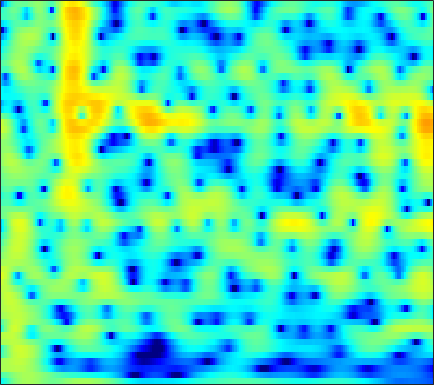

The table this chart was drawn from, first rows:
-6.2683, -5.5519, -4.3562, -3.1196, -2.2466, -1.2082, -0.33277, 0.21454, 0.8031, 1.2496, 1.5606, 1.7108, 1.8095, 1.7982, 1.7232, 1.5433, 1.2801, 1.0364, 0.6694, 0.28144, -0.10112, -0.36588, -0.64906, -0.82503
-2.529, -2.275, -1.788, -1.196, -0.7258, -0.1149, 0.4415, 0.8072, 1.216, 1.527, 1.74, 1.836, 1.882, 1.842, 1.757, 1.58, 1.337, 1.116, 0.7792, 0.4033, 0.0006209, -0.3115, -0.7314, -1.147
1.843, 1.935, 2.065, 2.198, 2.293, 2.405, 2.486, 2.519, 2.521, 2.461, 2.331, 2.183, 1.912, 1.551, 1.219, 0.6892, 0.05565, -0.4893, -1.313, -2.253, -3.31, -4.18, -5.429, -6.766
1.709, 1.848, 2.067, 2.303, 2.478, 2.685, 2.845, 2.924, 2.962, 2.91, 2.76, 2.577, 2.231, 1.762, 1.327, 0.6275, -0.2134, -0.9415, -2.054, -3.349, -4.847, -6.125, -8.071, -10.36
-3.543, -2.496, -1.031, 0.2826, 1.119, 2.027, 2.711, 3.092, 3.429, 3.586, 3.572, 3.454, 3.157, 2.705, 2.266, 1.548, 0.6831, -0.06136, -1.185, -2.455, -3.845, -4.943, -6.431, -7.866
-4.352, -2.884, -1.041, 0.4644, 1.368, 2.305, 2.973, 3.321, 3.605, 3.704, 3.632, 3.479, 3.151, 2.692, 2.258, 1.562, 0.7305, 0.01136, -1.103, -2.426, -4.002, -5.397, -7.646, -10.6
1.858, 1.956, 2.17, 2.416, 2.585, 2.75, 2.807, 2.768, 2.596, 2.284, 1.857, 1.482, 0.9356, 0.3792, -0.028, -0.5447, -1.028, -1.375, -1.863, -2.41, -3.048, -3.59, -4.37, -5.156
2.477, 2.529, 2.71, 2.925, 3.049, 3.098, 2.951, 2.679, 2.061, 1.12, -0.2072, -1.474, -3.496, -5.594, -6.652, -6.596, -5.347, -4.284, -3.085, -2.224, -1.687, -1.455, -1.305, -1.279
-5.039, -2.767, -0.188, 1.633, 2.575, 3.369, 3.705, 3.675, 3.269, 2.428, 1.106, -0.2095, -2.363, -4.604, -5.71, -5.466, -3.877, -2.643, -1.354, -0.496, -0.01324, 0.1474, 0.1374, -0.08302
-2.262, -1.371, 0.02678, 1.28, 2.03, 2.75, 3.174, 3.305, 3.258, 2.992, 2.563, 2.162, 1.585, 1.041, 0.6879, 0.3117, 0.03766, -0.1386, -0.402, -0.7732, -1.287, -1.776, -2.591, -3.628
1.447, 1.65, 1.984, 2.332, 2.57, 2.814, 2.952, 2.976, 2.905, 2.723, 2.446, 2.187, 1.767, 1.296, 0.9385, 0.4369, -0.1319, -0.6131, -1.348, -2.232, -3.3, -4.259, -5.791, -7.65
1.946, 2.272, 2.645, 2.924, 3.066, 3.157, 3.131, 3.033, 2.807, 2.482, 2.08, 1.735, 1.251, 0.7425, 0.3653, -0.1389, -0.6688, -1.092, -1.715, -2.462, -3.417, -4.319, -5.799, -7.681
1.688, 2.347, 2.972, 3.345, 3.47, 3.451, 3.227, 2.936, 2.387, 1.666, 0.7984, 0.1014, -0.8104, -1.615, -2.087, -2.427, -2.437, -2.322, -2.152, -2.059, -2.123, -2.284, -2.668, -3.211
2.116, 2.697, 3.172, 3.358, 3.324, 3.062, 2.563, 2.03, 1.083, -0.1763, -1.861, -3.517, -6.459, -10.65, -14.22, -12.95, -8.497, -6.057, -3.814, -2.319, -1.301, -0.7579, -0.2989, -0.05381
2.793, 2.853, 2.741, 2.405, 2.019, 1.359, 0.5783, -0.06149, -0.9562, -1.914, -2.993, -3.958, -5.342, -6.559, -7.134, -6.825, -5.418, -4.207, -2.726, -1.517, -0.6059, -0.08829, 0.4231, 0.7864
3.616, 3.268, 2.534, 1.444, 0.3802, -1.356, -3.306, -4.603, -5.453, -5.085, -4.14, -3.441, -2.703, -2.152, -1.773, -1.27, -0.7954, -0.4905, -0.1433, 0.1285, 0.2862, 0.3184, 0.3259, 0.3453
4.635, 4.231, 3.365, 2.037, 0.6556, -1.901, -5.645, -9.406, -11.52, -7.269, -3.895, -2.128, -0.5132, 0.4801, 0.9861, 1.405, 1.512, 1.455, 1.178, 0.6162, -0.2201, -1.025, -2.313, -3.658
3.448, 3.385, 3.103, 2.613, 2.123, 1.37, 0.6387, 0.2119, -0.05786, 0.04211, 0.3936, 0.6684, 1.02, 1.251, 1.31, 1.183, 0.8401, 0.4676, -0.2492, -1.285, -2.69, -4.06, -6.641, -10.56
1.422, 1.768, 2.082, 2.251, 2.296, 2.278, 2.194, 2.109, 1.978, 1.833, 1.682, 1.529, 1.233, 0.8673, 0.5, -0.09967, -0.7844, -1.389, -2.259, -3.13, -4.007, -4.632, -5.318, -5.738
-0.003164, 0.6923, 1.468, 2.063, 2.405, 2.729, 2.91, 2.958, 2.908, 2.723, 2.387, 2.063, 1.458, 0.6547, -0.07255, -1.186, -2.505, -3.613, -5.066, -6.285, -7.004, -7.085, -6.615, -5.815
-1.185, -0.2056, 0.9188, 1.839, 2.397, 2.967, 3.349, 3.508, 3.555, 3.407, 3.03, 2.61, 1.867, 0.8153, -0.1523, -1.81, -3.946, -5.967, -9.744, -16, -24.93, -17.09, -11.12, -7.811
-2.753, -1.555, -0.1776, 0.9955, 1.741, 2.544, 3.125, 3.414, 3.593, 3.546, 3.267, 2.871, 2.167, 1.249, 0.3744, -1.023, -2.611, -3.966, -5.872, -7.466, -8.274, -8.106, -7.139, -5.913
-4.434, -3.187, -1.569, -0.08199, 0.9029, 2.003, 2.832, 3.272, 3.614, 3.674, 3.507, 3.197, 2.563, 1.742, 1.013, -0.02238, -1.163, -1.97, -2.894, -3.673, -4.131, -4.327, -4.451, -4.399
-8.687, -6.365, -3.308, -0.8041, 0.696, 2.256, 3.37, 3.944, 4.398, 4.512, 4.278, 3.949, 3.204, 2.153, 1.227, -0.2059, -1.684, -2.658, -3.65, -4.117, -4.184, -4.146, -4.195, -4.56
-8.25, -5.525, -2.339, 0.09853, 1.51, 2.932, 3.925, 4.425, 4.782, 4.831, 4.482, 4.038, 3.097, 1.724, 0.3038, -2.274, -5.894, -10.15, -16.45, -11.43, -7.248, -5.437, -4.064, -3.742
-1.302, -0.9387, -0.1977, 0.6099, 1.17, 1.801, 2.271, 2.504, 2.64, 2.589, 2.367, 1.982, 1.334, 0.3328, -0.6219, -2.154, -4.027, -5.284, -6.26, -5.808, -4.496, -3.485, -2.373, -1.637
-1.188, -1.079, -0.911, -0.7657, -0.6948, -0.6646, -0.7086, -0.7702, -0.8285, -0.8841, -0.8473, -0.85, -0.9282, -1.073, -1.236, -1.568, -1.832, -1.991, -2.061, -1.841, -1.453, -1.03, -0.4297, 0.2355
-3.118, -2.752, -2.515, -2.593, -2.879, -3.58, -4.588, -5.409, -6.194, -6.122, -5.364, -4.456, -3.452, -2.648, -2.263, -1.953, -1.78, -1.735, -1.595, -1.369, -0.9406, -0.4971, 0.2392, 1.089
-4.749, -3.696, -2.986, -2.971, -3.433, -4.8, -7.318, -10.55, -19.84, -18.62, -10.04, -7.065, -4.577, -3.194, -2.68, -2.428, -2.728, -3.151, -3.806, -4.313, -3.942, -3.08, -1.417, 0.3349
-3.079, -2.313, -1.666, -1.454, -1.573, -2.07, -2.86, -3.514, -4.147, -4.133, -3.532, -2.904, -2.221, -1.875, -1.913, -2.416, -3.619, -5.093, -8.502, -15.88, -21.27, -11.02, -5.083, -1.591
-1.704, -1.23, -0.7215, -0.3924, -0.2594, -0.209, -0.2751, -0.351, -0.4649, -0.5002, -0.5495, -0.5349, -0.6086, -0.8144, -1.064, -1.651, -2.393, -3.162, -4.143, -4.92, -4.858, -4.238, -2.898, -1.43
-1.284, -0.7448, -0.1426, 0.3103, 0.5536, 0.7571, 0.8474, 0.8538, 0.8079, 0.6904, 0.5614, 0.407, 0.2015, -0.04517, -0.2731, -0.6043, -1.009, -1.286, -1.659, -1.924, -2.087, -2.096, -1.988, -1.71
-0.6439, 0.06448, 0.8014, 1.332, 1.603, 1.802, 1.849, 1.79, 1.631, 1.355, 1.091, 0.8431, 0.5717, 0.3389, 0.1528, -0.002972, -0.2161, -0.3356, -0.6213, -0.9395, -1.453, -1.945, -2.804, -3.821
0.3848, 1.182, 1.944, 2.421, 2.603, 2.635, 2.433, 2.144, 1.592, 0.9077, 0.1583, -0.3587, -0.9152, -1.172, -1.161, -0.9566, -0.6136, -0.4137, -0.2666, -0.3693, -0.7852, -1.401, -2.75, -5.102
0.6974, 1.341, 1.929, 2.194, 2.188, 1.916, 1.329, 0.6765, -0.53, -2.086, -4.236, -6.056, -8.567, -9.299, -7.975, -5.709, -3.659, -2.546, -1.387, -0.7199, -0.3668, -0.3222, -0.5051, -0.8509
0.3037, 0.662, 0.9119, 0.8792, 0.6731, 0.1419, -0.6799, -1.511, -2.93, -4.787, -7.337, -9.691, -13.61, -14.89, -12.21, -8.615, -5.931, -4.403, -2.844, -1.68, -0.8478, -0.3467, 0.1944, 0.7027
0.5316, 0.6236, 0.5088, 0.165, -0.2394, -0.9667, -1.888, -2.69, -3.837, -5.11, -6.174, -6.918, -7.443, -7.409, -6.924, -5.968, -4.857, -3.976, -2.954, -2.029, -1.266, -0.7529, -0.1073, 0.5377
1.876, 1.688, 1.239, 0.558, -0.1078, -1.185, -2.473, -3.533, -4.989, -6.334, -7.139, -7.438, -7.129, -6.369, -5.732, -4.673, -3.741, -3.082, -2.407, -1.902, -1.528, -1.331, -1.067, -0.7042
3.722, 3.269, 2.518, 1.529, 0.6108, -0.8904, -2.776, -4.517, -7.518, -11.52, -16.35, -15.4, -11, -7.512, -5.733, -3.918, -2.601, -1.989, -1.469, -1.438, -1.869, -2.547, -3.964, -5.553
3.368, 2.762, 1.847, 0.7662, -0.1848, -1.667, -3.403, -4.88, -7.164, -9.511, -10.81, -10.72, -8.603, -6.164, -4.667, -3.129, -1.954, -1.506, -1.131, -1.243, -1.906, -2.799, -4.731, -7.556
-0.5528, -1.032, -1.768, -2.653, -3.492, -4.87, -6.42, -7.473, -8.594, -8.541, -8.161, -7.293, -6.123, -4.9, -3.965, -3.067, -2.431, -2.215, -2.086, -2.08, -2.163, -2.139, -1.91, -1.362
-8.255, -7.118, -6.154, -6.154, -6.751, -8.436, -11.49, -15.4, -22.63, -16.21, -10.84, -8.278, -6.015, -4.535, -3.706, -3.132, -3.171, -3.374, -4.243, -5.387, -6.033, -5.709, -4.016, -1.721
-10.61, -9.003, -7.464, -6.869, -6.935, -7.569, -8.71, -9.614, -10.19, -9.095, -7.343, -6.077, -4.549, -3.54, -3.153, -3.019, -3.455, -4.255, -6.082, -9.542, -16.41, -16.97, -8.463, -3.432
-6.072, -6.235, -6.271, -6.162, -6.074, -5.986, -5.878, -5.736, -5.355, -4.886, -4.3, -3.764, -3.182, -2.727, -2.589, -2.577, -2.761, -3.115, -3.685, -4.159, -4.307, -3.933, -2.762, -1.089
-6.108, -6.533, -6.822, -6.705, -6.386, -5.774, -5.058, -4.523, -3.853, -3.28, -2.714, -2.394, -2.074, -1.862, -1.745, -1.724, -1.803, -1.852, -1.955, -1.961, -1.766, -1.485, -0.8697, -0.02581
-8.713, -10.36, -11.44, -10.3, -8.621, -6.392, -4.561, -3.468, -2.355, -1.491, -0.9335, -0.6881, -0.5046, -0.5154, -0.5839, -0.7681, -1.025, -1.193, -1.379, -1.536, -1.565, -1.49, -1.235, -0.7327
-8.624, -11.74, -15.45, -11.57, -7.998, -4.596, -2.277, -1.019, 0.2059, 0.9568, 1.296, 1.366, 1.176, 0.7192, 0.1936, -0.5857, -1.348, -1.9, -2.439, -2.839, -3.307, -3.743, -4.481, -4.991
-3.079, -3.222, -3.033, -2.322, -1.522, -0.3268, 0.7746, 1.46, 2.104, 2.382, 2.327, 2.021, 1.206, -0.08227, -1.395, -3.667, -6.293, -7.864, -8.38, -7.462, -6.866, -7.122, -8.843, -13.4
-2.39, -1.893, -1.196, -0.4674, 0.08732, 0.7842, 1.392, 1.753, 2.014, 2.011, 1.717, 1.236, 0.189, -1.405, -3.054, -6.176, -10.83, -15.01, -14.03, -9.953, -7.467, -6.375, -5.426, -4.629
-4.138, -3.255, -2.196, -1.252, -0.6187, 0.1135, 0.7081, 1.035, 1.305, 1.374, 1.192, 0.8709, 0.2218, -0.6907, -1.564, -2.788, -3.922, -4.565, -4.933, -4.731, -4.18, -3.681, -2.964, -2.14
-6.05, -4.954, -3.648, -2.485, -1.705, -0.7765, -0.008766, 0.4536, 0.9299, 1.208, 1.276, 1.208, 0.9668, 0.563, 0.1962, -0.36, -0.933, -1.313, -1.766, -2.106, -2.337, -2.404, -2.343, -2.022
-7.397, -6.427, -5.081, -3.695, -2.685, -1.445, -0.378, 0.3065, 1.025, 1.535, 1.866, 2.002, 2.025, 1.898, 1.73, 1.37, 0.8889, 0.4515, -0.2221, -1.056, -2.075, -2.95, -4.154, -5.061
-11.29, -10.53, -8.427, -6.022, -4.356, -2.478, -0.9708, -0.06678, 0.8756, 1.577, 2.073, 2.315, 2.502, 2.548, 2.469, 2.249, 1.869, 1.44, 0.6605, -0.4354, -1.972, -3.591, -6.851, -13.24
-23.88, -20.62, -12.57, -8.167, -5.916, -3.718, -2.141, -1.272, -0.3961, 0.2071, 0.6091, 0.8308, 1.07, 1.245, 1.321, 1.357, 1.255, 1.075, 0.6352, -0.01333, -0.8628, -1.609, -2.614, -3.28
-7.818, -7.619, -6.675, -5.38, -4.419, -3.335, -2.555, -2.182, -1.978, -2.038, -2.212, -2.276, -2.15, -1.722, -1.238, -0.6264, -0.1691, 0.03467, 0.0907, -0.0803, -0.4083, -0.6691, -0.8994, -0.8342
-3.32, -3.263, -2.944, -2.482, -2.134, -1.786, -1.725, -1.942, -2.734, -4.237, -6.603, -8.768, -9.825, -7.023, -4.65, -2.321, -0.8498, -0.2288, 0.1032, -0.09539, -0.7419, -1.437, -2.43, -2.913
-3.977, -3.747, -3.072, -2.222, -1.638, -1.071, -0.8737, -1.044, -1.759, -3.183, -5.457, -7.488, -8.415, -5.819, -3.586, -1.344, 0.05462, 0.6018, 0.7389, 0.1984, -1.136, -2.87, -6.919, -17.61
-15.22, -12.48, -8.517, -5.684, -4.141, -2.683, -1.742, -1.325, -1.077, -1.097, -1.239, -1.317, -1.178, -0.7418, -0.3214, 0.2516, 0.6608, 0.8029, 0.7006, 0.2727, -0.4615, -1.168, -2.082, -2.524
